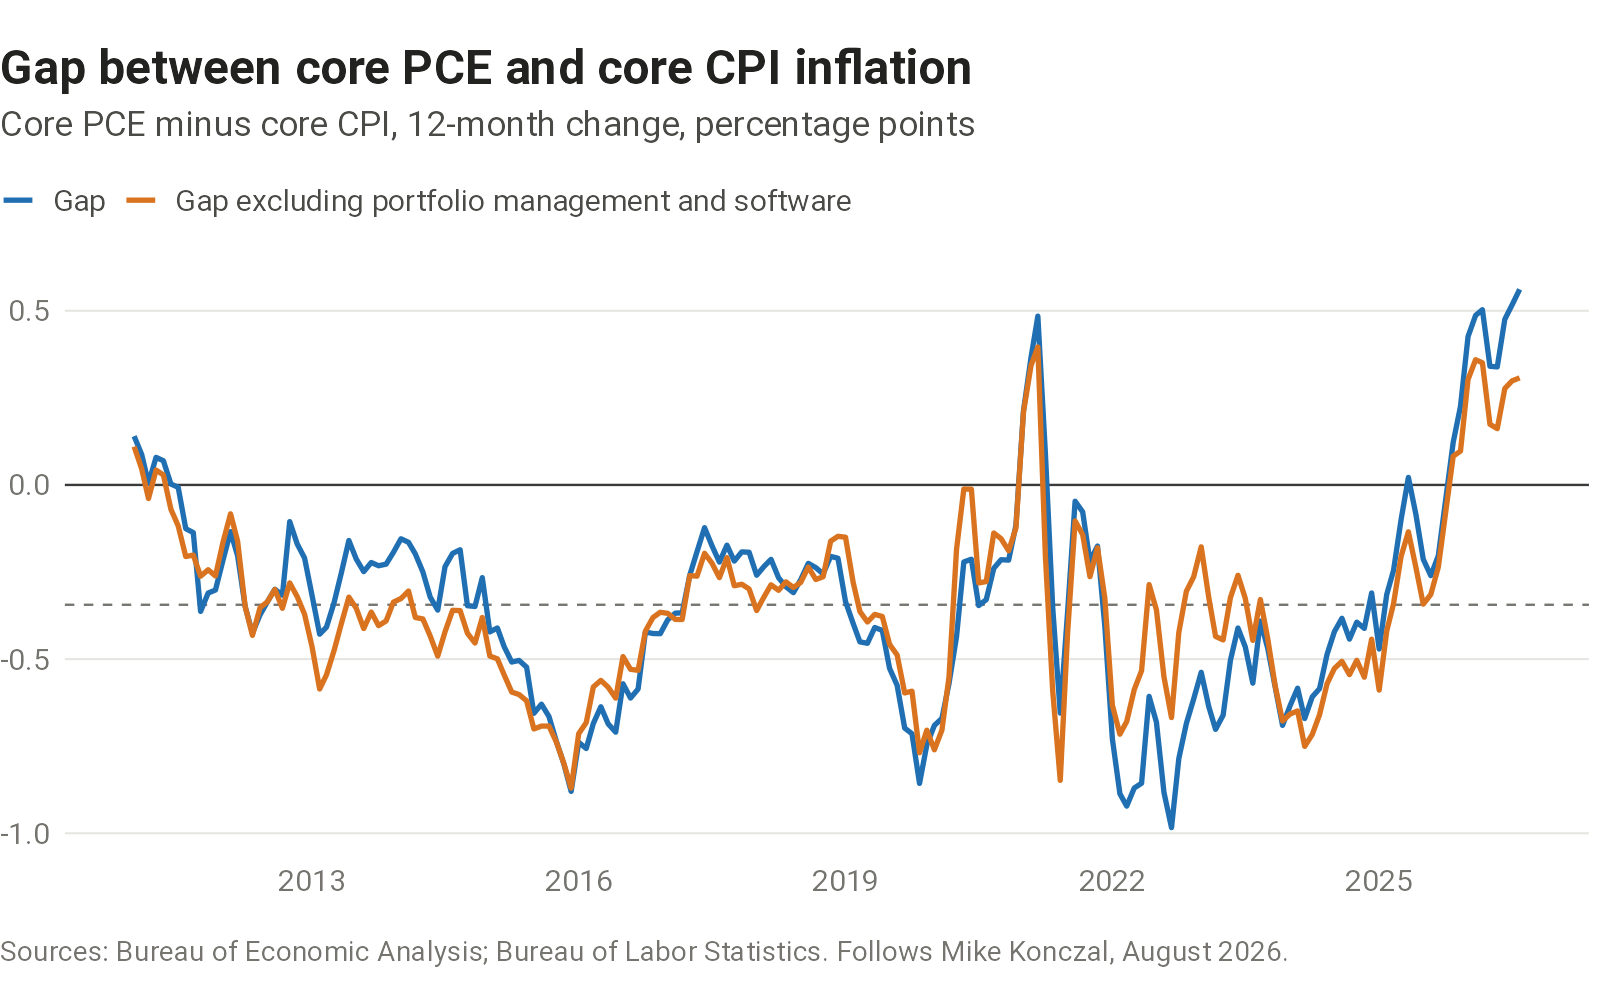

Source data for this figure (header and first rows):
date, core_pce, core_cpi, gap, portfolio_management, software, everything_else
1960-01-01, 2.071, 2.007, 0.064, 2.071, 0, -2.007
1960-02-01, 2.185, 2.341, -0.156, 2.185, 0, -2.341
1960-03-01, 2.073, 2, 0.073, 2.073, 0, -2
1960-04-01, 2.004, 2, 0.004, 2.004, 0, -2
1960-05-01, 2.046, 1.661, 0.385, 2.046, 0, -1.661
1960-06-01, 1.804, 1.656, 0.148, 1.804, 0, -1.656
1960-07-01, 1.742, 1.325, 0.417, 1.742, 0, -1.325
1960-08-01, 1.726, 1.325, 0.402, 1.726, 0, -1.325
1960-09-01, 1.544, 0.99, 0.554, 1.544, 0, -0.99
1960-10-01, 1.427, 1.316, 0.111, 1.427, 0, -1.316
1960-11-01, 1.513, 1.316, 0.197, 1.513, 0, -1.316
1960-12-01, 1.328, 0.656, 0.672, 1.328, 0, -0.656
1961-01-01, 1.327, 0.984, 0.344, 1.327, 0, -0.984
1961-02-01, 1.236, 0.654, 0.583, 1.236, 0, -0.654
1961-03-01, 1.262, 0.98, 0.281, 1.262, 0, -0.98
1961-04-01, 1.215, 0.98, 0.235, 1.215, 0, -0.98
1961-05-01, 1.182, 0.98, 0.201, 1.182, 0, -0.98
1961-06-01, 1.275, 0.977, 0.298, 1.275, 0, -0.977
1961-07-01, 1.254, 1.307, -0.053, 1.254, 0, -1.307
1961-08-01, 1.215, 1.634, -0.419, 1.215, 0, -1.634
1961-09-01, 1.333, 1.634, -0.301, 1.333, 0, -1.634
1961-10-01, 1.307, 0.974, 0.333, 1.307, 0, -0.974
1961-11-01, 1.054, 1.299, -0.245, 1.054, 0, -1.299
1961-12-01, 1.173, 1.629, -0.456, 1.173, 0, -1.629
1962-01-01, 1.266, 1.299, -0.032, 1.266, 0, -1.299
1962-02-01, 1.333, 1.299, 0.035, 1.333, 0, -1.299
1962-03-01, 1.539, 1.294, 0.244, 1.539, 0, -1.294
1962-04-01, 1.418, 1.294, 0.124, 1.418, 0, -1.294
1962-05-01, 1.429, 1.618, -0.189, 1.429, 0, -1.618
1962-06-01, 1.464, 1.29, 0.174, 1.464, 0, -1.29
1962-07-01, 1.394, 1.29, 0.103, 1.394, 0, -1.29
1962-08-01, 1.299, 1.286, 0.013, 1.299, 0, -1.286
1962-09-01, 1.297, 1.286, 0.011, 1.297, 0, -1.286
1962-10-01, 1.259, 1.286, -0.027, 1.259, 0, -1.286
1962-11-01, 1.315, 0.962, 0.353, 1.315, 0, -0.962
1962-12-01, 1.258, 1.282, -0.024, 1.258, 0, -1.282
1963-01-01, 1.33, 0.962, 0.369, 1.33, 0, -0.962
1963-02-01, 1.279, 1.282, -0.003, 1.279, 0, -1.282
1963-03-01, 1.104, 1.278, -0.174, 1.104, 0, -1.278
1963-04-01, 1.208, 1.278, -0.07, 1.208, 0, -1.278
1963-05-01, 1.25, 0.955, 0.294, 1.25, 0, -0.955
1963-06-01, 1.235, 1.274, -0.039, 1.235, 0, -1.274
1963-07-01, 1.24, 1.274, -0.034, 1.24, 0, -1.274
1963-08-01, 1.319, 1.27, 0.049, 1.319, 0, -1.27
1963-09-01, 1.305, 1.27, 0.035, 1.305, 0, -1.27
1963-10-01, 1.536, 1.587, -0.051, 1.536, 0, -1.587
1963-11-01, 1.553, 1.587, -0.034, 1.553, 0, -1.587
1963-12-01, 1.669, 1.582, 0.086, 1.669, 0, -1.582
1964-01-01, 1.617, 2.222, -0.605, 1.617, 0, -2.222
1964-02-01, 1.694, 1.899, -0.205, 1.694, 0, -1.899
1964-03-01, 1.729, 1.577, 0.152, 1.729, 0, -1.577
1964-04-01, 1.697, 1.577, 0.12, 1.697, 0, -1.577
1964-05-01, 1.597, 1.577, 0.02, 1.597, 0, -1.577
1964-06-01, 1.498, 1.572, -0.075, 1.498, 0, -1.572
1964-07-01, 1.508, 1.572, -0.064, 1.508, 0, -1.572
1964-08-01, 1.549, 1.254, 0.295, 1.549, 0, -1.254
1964-09-01, 1.408, 1.254, 0.154, 1.408, 0, -1.254
1964-10-01, 1.225, 1.25, -0.025, 1.225, 0, -1.25
1964-11-01, 1.278, 1.562, -0.285, 1.278, 0, -1.562
1964-12-01, 1.276, 1.246, 0.03, 1.276, 0, -1.246
... 739 more rows
